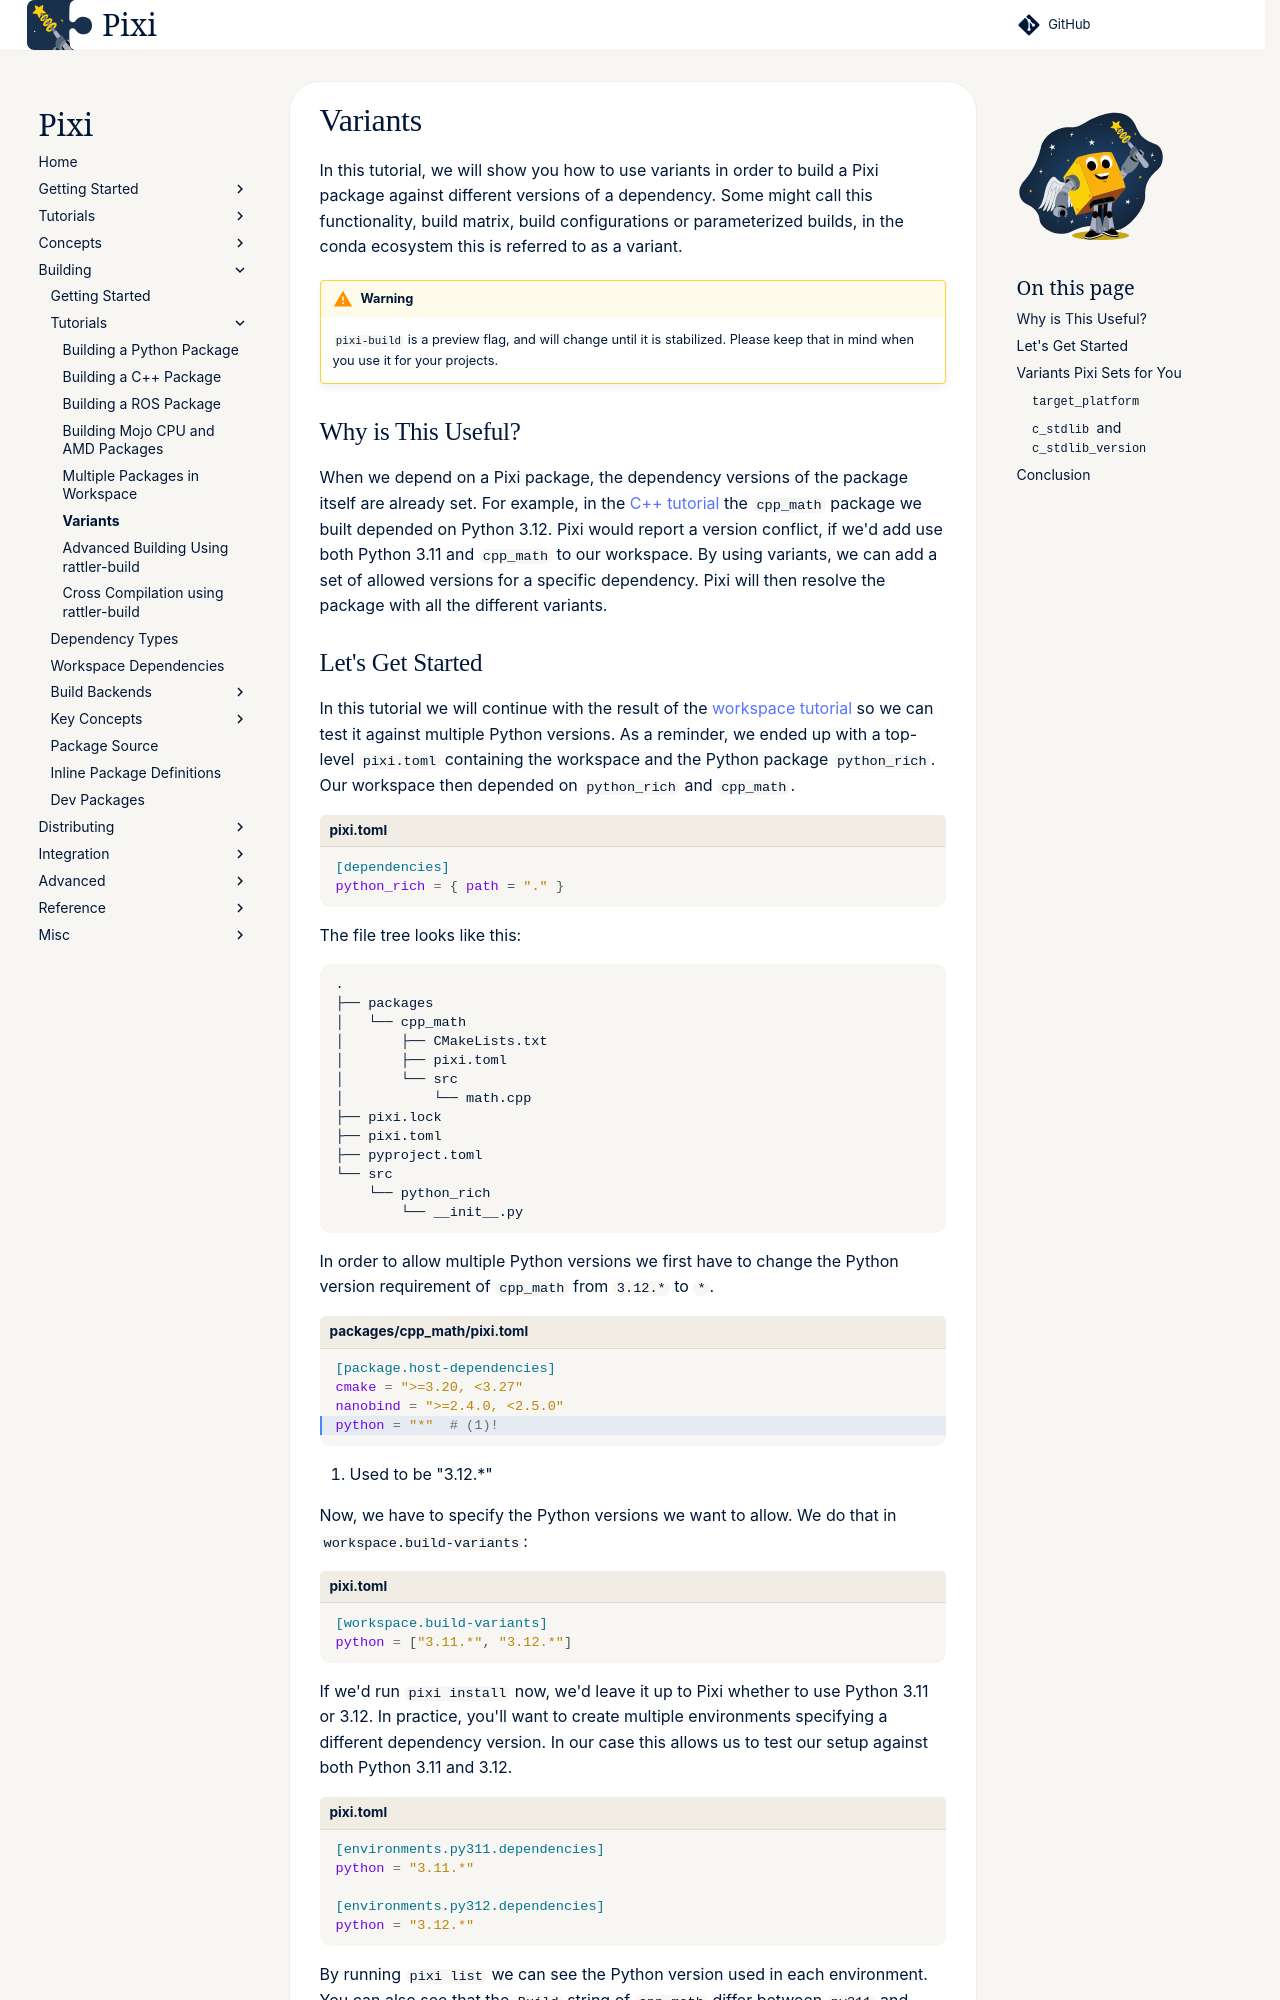

repository: prefix-dev/pixi · page: dev/build/variants/index.html · generator: sphinx

In this tutorial, we will show you how to use variants in order to build a Pixi package against different versions of a dependency.
Some might call this functionality, build matrix, build configurations or parameterized builds, in the conda ecosystem this is referred to as a variant.

!!! warning
    `pixi-build` is a preview flag, and will change until it is stabilized.
    Please keep that in mind when you use it for your projects.

## Why is This Useful?

When we depend on a Pixi package, the dependency versions of the package itself are already set.
For example, in the [C++ tutorial](cpp.md) the `cpp_math` package we built depended on Python 3.12.
Pixi would report a version conflict, if we'd add use both Python 3.11 and `cpp_math` to our workspace.
By using variants, we can add a set of allowed versions for a specific dependency.
Pixi will then resolve the package with all the different variants.
